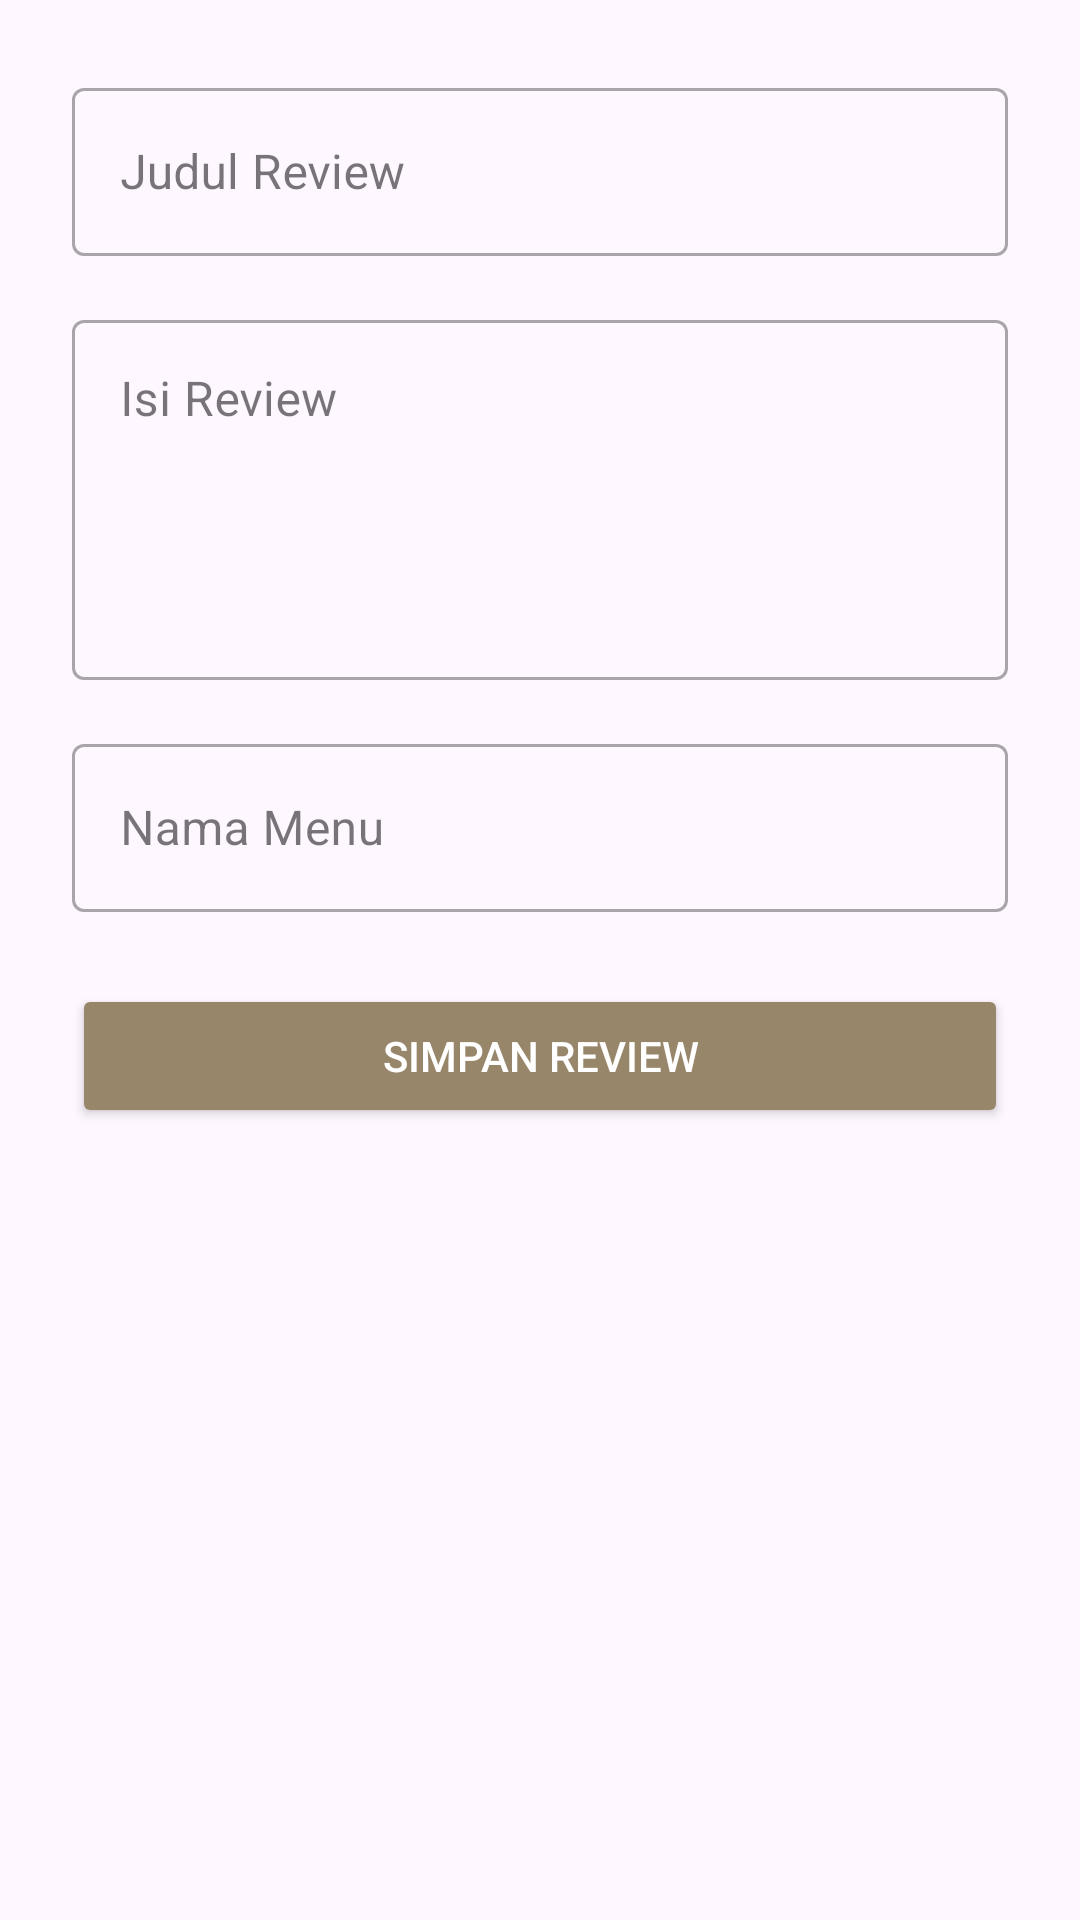

The Android layout XML behind this screen, and the referenced resources:
<!-- AndroidManifest.xml: application theme Theme.Projectakhir -->
<!-- res/layout/activity_add_review.xml -->
<?xml version="1.0" encoding="utf-8"?>
<ScrollView xmlns:android="http://schemas.android.com/apk/res/android"
    android:layout_width="match_parent"
    android:layout_height="match_parent"
    android:padding="16dp"
    android:fillViewport="true">

    <LinearLayout
        android:layout_width="match_parent"
        android:layout_height="wrap_content"
        android:orientation="vertical"
        android:padding="8dp">

        
        <com.google.android.material.textfield.TextInputLayout
            android:layout_width="match_parent"
            android:layout_height="wrap_content"
            android:layout_marginBottom="16dp"
            style="@style/Widget.MaterialComponents.TextInputLayout.OutlinedBox">

            <com.google.android.material.textfield.TextInputEditText
                android:id="@+id/et_judul"
                android:layout_width="match_parent"
                android:layout_height="56dp"
                android:hint="Judul Review"
                android:minHeight="48dp"/>
        </com.google.android.material.textfield.TextInputLayout>

        
        <com.google.android.material.textfield.TextInputLayout
            android:layout_width="match_parent"
            android:layout_height="wrap_content"
            android:layout_marginBottom="16dp"
            style="@style/Widget.MaterialComponents.TextInputLayout.OutlinedBox">

            <com.google.android.material.textfield.TextInputEditText
                android:id="@+id/et_isi"
                android:layout_width="match_parent"
                android:layout_height="120dp"
                android:gravity="top"
                android:hint="Isi Review"
                android:inputType="textMultiLine"
                android:minHeight="48dp"/>
        </com.google.android.material.textfield.TextInputLayout>

        
        <com.google.android.material.textfield.TextInputLayout
            android:layout_width="match_parent"
            android:layout_height="wrap_content"
            android:layout_marginBottom="16dp"
            style="@style/Widget.MaterialComponents.TextInputLayout.OutlinedBox">

            <com.google.android.material.textfield.TextInputEditText
                android:id="@+id/et_menu"
                android:layout_width="match_parent"
                android:layout_height="56dp"
                android:hint="Nama Menu"
                android:minHeight="48dp"/>
        </com.google.android.material.textfield.TextInputLayout>

        
        <Button
            android:id="@+id/btn_submit"
            android:layout_width="match_parent"
            android:layout_height="48dp"
            android:layout_marginTop="8dp"
            android:text="SIMPAN REVIEW"
            android:backgroundTint="@color/orange"
            android:textColor="@android:color/white"/>
    </LinearLayout>
</ScrollView>
<!-- resources referenced by this layout -->
<resources>
  <color name="orange">#97866A</color>
  <style name="Theme.Projectakhir" parent="Base.Theme.Projectakhir" />
  <style name="Base.Theme.Projectakhir" parent="Theme.Material3.DayNight.NoActionBar">
          
          
      </style>
</resources>
